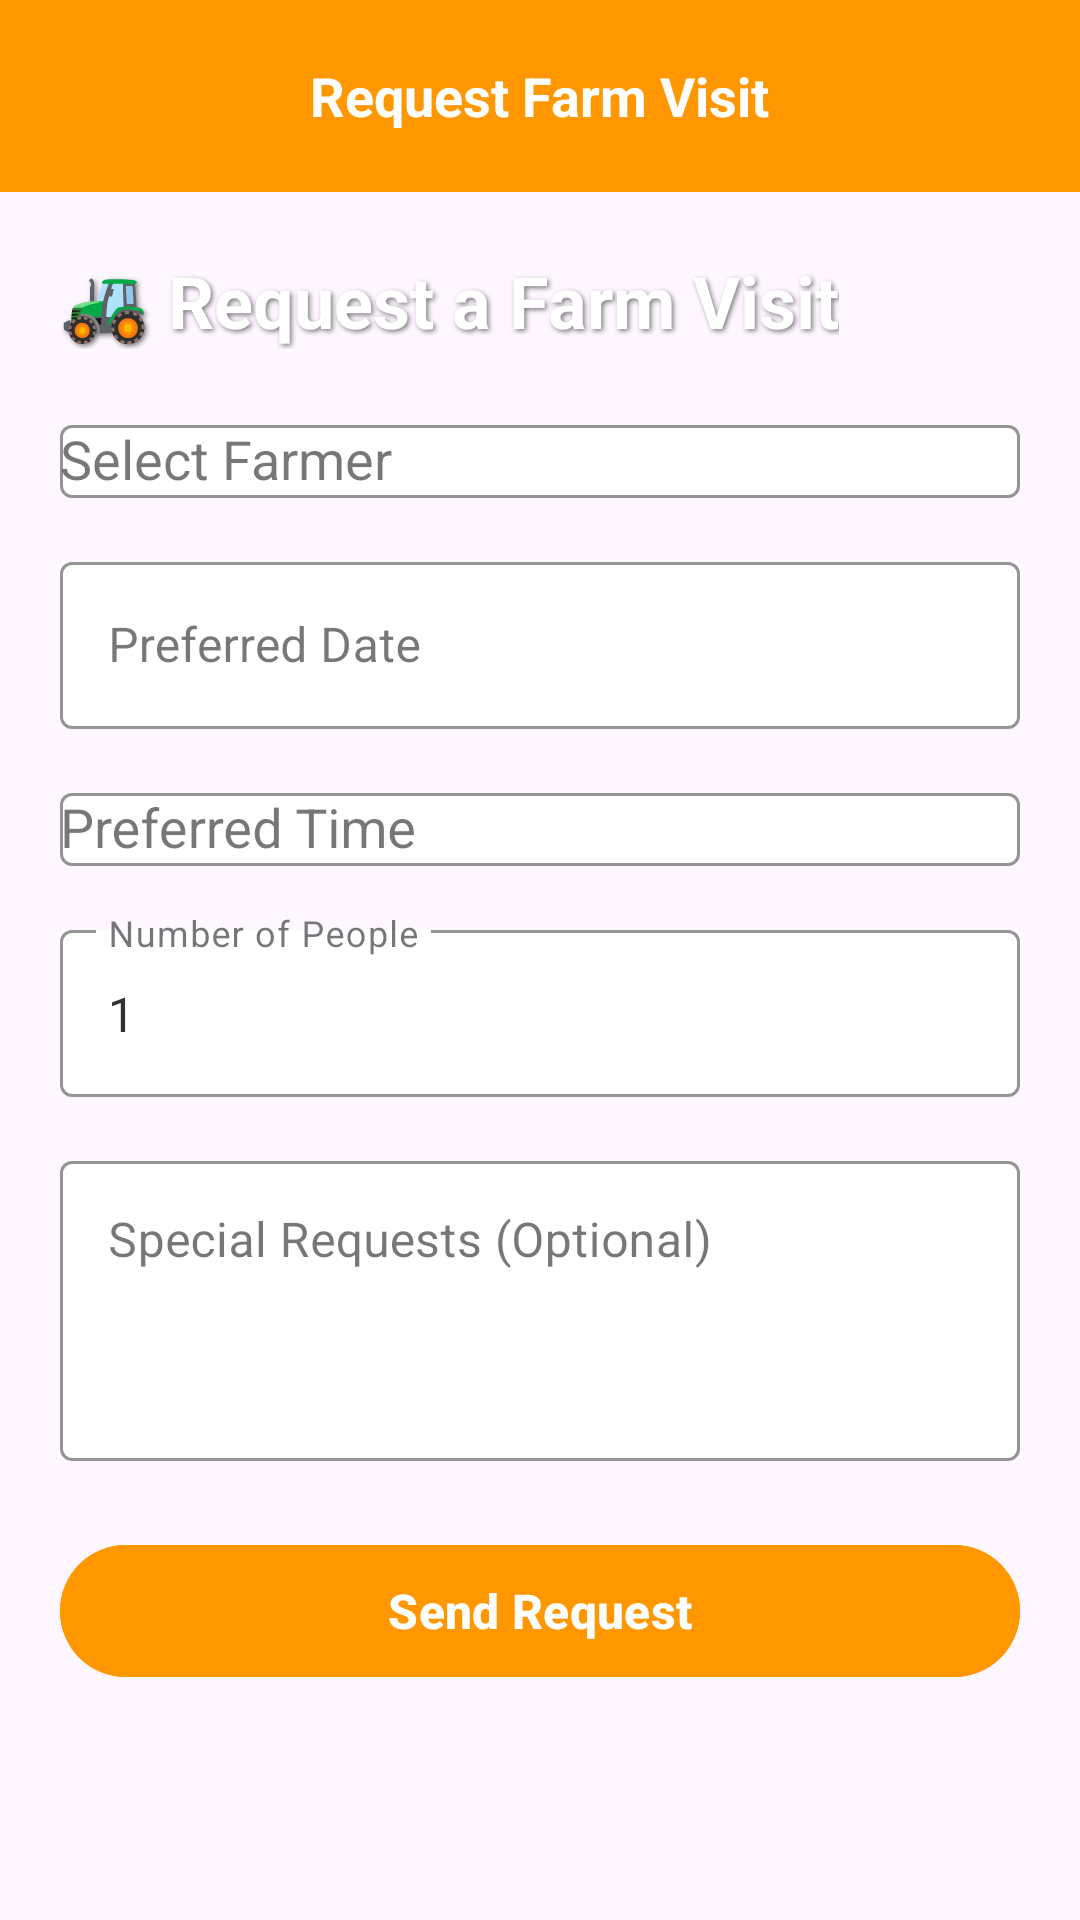

Layout XML and referenced resources for this Android screen:
<!-- AndroidManifest.xml: application theme Theme.FarmLink -->
<!-- res/layout/student_request_farm_visit.xml -->
<?xml version="1.0" encoding="utf-8"?>
<androidx.constraintlayout.widget.ConstraintLayout xmlns:android="http://schemas.android.com/apk/res/android"
    xmlns:app="http://schemas.android.com/apk/res-auto"
    android:layout_width="match_parent"
    android:layout_height="match_parent"
    android:background="@drawable/login_background_gradient">

    <androidx.appcompat.widget.Toolbar
        android:id="@+id/toolbar"
        android:layout_width="0dp"
        android:layout_height="?attr/actionBarSize"
        android:background="#FF9800"
        android:theme="@style/ThemeOverlay.AppCompat.Dark.ActionBar"
        app:layout_constraintEnd_toEndOf="parent"
        app:layout_constraintStart_toStartOf="parent"
        app:layout_constraintTop_toTopOf="parent">

        <ImageView
            android:id="@+id/btnBack"
            android:layout_width="40dp"
            android:layout_height="40dp"
            android:src="@drawable/ic_back_white"
            android:padding="8dp" />

        <TextView
            android:layout_width="wrap_content"
            android:layout_height="wrap_content"
            android:layout_gravity="center"
            android:text="Request Farm Visit"
            android:textColor="@android:color/white"
            android:textSize="18sp"
            android:textStyle="bold" />
    </androidx.appcompat.widget.Toolbar>

    <ScrollView
        android:layout_width="0dp"
        android:layout_height="0dp"
        app:layout_constraintBottom_toBottomOf="parent"
        app:layout_constraintEnd_toEndOf="parent"
        app:layout_constraintStart_toStartOf="parent"
        app:layout_constraintTop_toBottomOf="@id/toolbar">

        <LinearLayout
            android:layout_width="match_parent"
            android:layout_height="wrap_content"
            android:orientation="vertical"
            android:padding="20dp">

            <TextView
                android:layout_width="wrap_content"
                android:layout_height="wrap_content"
                android:text="🚜 Request a Farm Visit"
                android:textColor="#FFFFFF"
                android:textSize="24sp"
                android:textStyle="bold"
                android:layout_marginBottom="20dp"
                android:shadowColor="#80000000"
                android:shadowDx="2"
                android:shadowDy="2"
                android:shadowRadius="4" />

            
            <com.google.android.material.textfield.TextInputLayout
                android:layout_width="match_parent"
                android:layout_height="wrap_content"
                android:hint="Select Farmer"
                style="@style/Widget.MaterialComponents.TextInputLayout.OutlinedBox"
                app:boxBackgroundColor="#FFFFFF"
                app:boxStrokeColor="#FF9800"
                app:hintTextColor="#FF9800">

                <AutoCompleteTextView
                    android:id="@+id/actvFarmer"
                    android:layout_width="match_parent"
                    android:layout_height="wrap_content"
                    android:textColor="#333333" />
            </com.google.android.material.textfield.TextInputLayout>

            
            <com.google.android.material.textfield.TextInputLayout
                android:layout_width="match_parent"
                android:layout_height="wrap_content"
                android:layout_marginTop="16dp"
                android:hint="Preferred Date"
                style="@style/Widget.MaterialComponents.TextInputLayout.OutlinedBox"
                app:boxBackgroundColor="#FFFFFF"
                app:boxStrokeColor="#FF9800"
                app:hintTextColor="#FF9800"
                app:endIconMode="custom">

                <EditText
                    android:id="@+id/etDate"
                    android:layout_width="match_parent"
                    android:layout_height="wrap_content"
                    android:textColor="#333333"
                    android:focusable="false" />
            </com.google.android.material.textfield.TextInputLayout>

            
            <com.google.android.material.textfield.TextInputLayout
                android:layout_width="match_parent"
                android:layout_height="wrap_content"
                android:layout_marginTop="16dp"
                android:hint="Preferred Time"
                style="@style/Widget.MaterialComponents.TextInputLayout.OutlinedBox"
                app:boxBackgroundColor="#FFFFFF"
                app:boxStrokeColor="#FF9800"
                app:hintTextColor="#FF9800">

                <AutoCompleteTextView
                    android:id="@+id/actvTime"
                    android:layout_width="match_parent"
                    android:layout_height="wrap_content"
                    android:textColor="#333333" />
            </com.google.android.material.textfield.TextInputLayout>

            
            <com.google.android.material.textfield.TextInputLayout
                android:layout_width="match_parent"
                android:layout_height="wrap_content"
                android:layout_marginTop="16dp"
                android:hint="Number of People"
                style="@style/Widget.MaterialComponents.TextInputLayout.OutlinedBox"
                app:boxBackgroundColor="#FFFFFF"
                app:boxStrokeColor="#FF9800"
                app:hintTextColor="#FF9800">

                <EditText
                    android:id="@+id/etPeopleCount"
                    android:layout_width="match_parent"
                    android:layout_height="wrap_content"
                    android:inputType="number"
                    android:text="1"
                    android:textColor="#333333" />
            </com.google.android.material.textfield.TextInputLayout>

            
            <com.google.android.material.textfield.TextInputLayout
                android:layout_width="match_parent"
                android:layout_height="wrap_content"
                android:layout_marginTop="16dp"
                android:hint="Special Requests (Optional)"
                style="@style/Widget.MaterialComponents.TextInputLayout.OutlinedBox"
                app:boxBackgroundColor="#FFFFFF"
                app:boxStrokeColor="#FF9800"
                app:hintTextColor="#FF9800">

                <EditText
                    android:id="@+id/etSpecialRequests"
                    android:layout_width="match_parent"
                    android:layout_height="100dp"
                    android:gravity="top"
                    android:inputType="textMultiLine"
                    android:textColor="#333333" />
            </com.google.android.material.textfield.TextInputLayout>

            
            <com.google.android.material.button.MaterialButton
                android:id="@+id/btnSubmitRequest"
                android:layout_width="match_parent"
                android:layout_height="52dp"
                android:layout_marginTop="24dp"
                android:text="Send Request"
                android:textAllCaps="false"
                android:textSize="16sp"
                android:textStyle="bold"
                android:backgroundTint="#FF9800"
                app:cornerRadius="26dp" />

        </LinearLayout>
    </ScrollView>

</androidx.constraintlayout.widget.ConstraintLayout>
<!-- resources referenced by this layout -->
<resources>
  <style name="Theme.FarmLink" parent="Base.Theme.FarmLink" />
  <style name="Base.Theme.FarmLink" parent="Theme.Material3.DayNight.NoActionBar">
          
          
      </style>
</resources>
